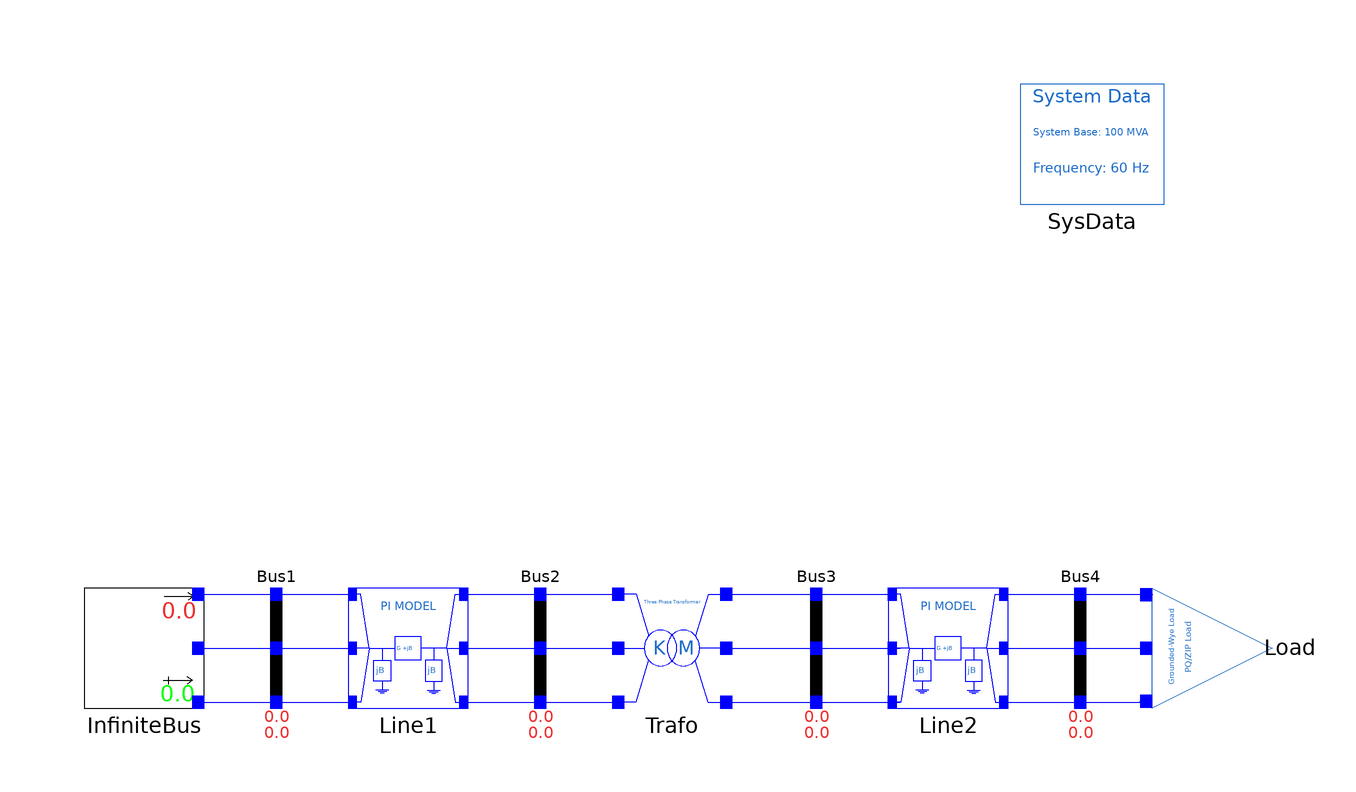

The component connection diagram of the Modelica model below, drawn from its own Placement and Line annotations.

model IEEE4_ThreePhase
  extends Modelica.Icons.Example;
  inner OpenIPSL.Electrical.SystemBase SysData(fn=60) annotation (Placement(
        visible=true, transformation(
        origin={70,84},
        extent={{-12,-10},{12,10}},
        rotation=0)));
  ThreePhase.Buses.InfiniteBus InfiniteBus annotation (Placement(visible=true,
        transformation(
        origin={-88,0},
        extent={{-10,-10},{10,10}},
        rotation=0)));
  ThreePhase.Buses.Bus_3Ph Bus1 annotation (Placement(visible=true,
        transformation(
        origin={-66,0},
        extent={{-10,-10},{10,10}},
        rotation=0)));
  ThreePhase.Branches.Lines.Line_3Ph Line1(
    Bseraa=-3.9929,
    Bserab=1.5824,
    Bserac=1.0891,
    Bserbb=-4.1181,
    Bserbc=1.3055,
    Bsercc=-3.8154,
    Gseraa=1.8794,
    Gserab=-1.1096,
    Gserac=-0.5004,
    Gserbb=2.0690,
    Gserbc=-0.7714,
    Gsercc=1.6050) annotation (Placement(visible=true, transformation(
        origin={-44,0},
        extent={{-10,-10},{10,10}},
        rotation=0)));
  ThreePhase.Buses.Bus_3Ph Bus2 annotation (Placement(visible=true,
        transformation(
        origin={-22,0},
        extent={{-10,-10},{10,10}},
        rotation=0)));
  ThreePhase.Buses.Bus_3Ph Bus3(
    angle_A=-30,
    angle_B=-150,
    angle_C=90) annotation (Placement(visible=true, transformation(
        origin={24,0},
        extent={{-10,-10},{10,10}},
        rotation=0)));
  ThreePhase.Branches.Lines.Line_3Ph Line2(
    Bseraa=-0.3687,
    Bserab=0.1265,
    Bserac=0.0822,
    Bserbb=-0.3821,
    Bserbc=0.1004,
    Bsercc=-0.3559,
    Gseraa=0.1779,
    Gserab=-0.0864,
    Gserac=-0.0312,
    Gserbb=0.1989,
    Gserbc=-0.0529,
    Gsercc=0.1598) annotation (Placement(visible=true, transformation(
        origin={46,0},
        extent={{-10,-10},{10,10}},
        rotation=0)));
  ThreePhase.Buses.Bus_3Ph Bus4(
    angle_A=-30,
    angle_B=-150,
    angle_C=90) annotation (Placement(visible=true, transformation(
        origin={68,0},
        extent={{-10,-10},{10,10}},
        rotation=0)));
  ThreePhase.Loads.WyeLoad_3Ph Load(
    AngA=0,
    ModelType=0,
    P_a=1.275,
    P_b=1.800,
    P_c=2.375,
    Q_a=0.790,
    Q_b=0.872,
    Q_c=0.781) annotation (Placement(visible=true, transformation(
        origin={90,0},
        extent={{-10,-10},{10,10}},
        rotation=90)));
  ThreePhase.Branches.Transformer.Transformer_3Ph Trafo(
    Connection=0,
    R=0.16666667,
    X=1,
    tap=1) annotation (Placement(visible=true, transformation(
        origin={0,0},
        extent={{-10,-10},{10,10}},
        rotation=0)));
equation
  connect(Trafo.Cout, Bus3.p3) annotation (Line(points={{9,-9},{24,-9},{24,-9},
          {24,-9}}, color={0,0,255}));
  connect(Trafo.Bout, Bus3.p2)
    annotation (Line(points={{9,0},{24,0},{24,0},{24,0}}, color={0,0,255}));
  connect(Trafo.Aout, Bus3.p1)
    annotation (Line(points={{9,9},{24,9},{24,9},{24,9}}, color={0,0,255}));
  connect(Bus2.p3, Trafo.Cin) annotation (Line(points={{-22,-9},{-8,-9},{-8,-9},
          {-9,-9}}, color={0,0,255}));
  connect(Bus2.p2, Trafo.Bin) annotation (Line(points={{-22,0},{-10,0},{-10,0},
          {-9,0}}, color={0,0,255}));
  connect(Bus2.p1, Trafo.Ain)
    annotation (Line(points={{-22,9},{-8,9},{-8,9},{-9,9}}, color={0,0,255}));
  connect(Bus4.p3, Load.C) annotation (Line(points={{68,-9},{78,-9},{78,-8.9},{
          79,-8.9}}, color={0,0,255}));
  connect(Bus4.p2, Load.B)
    annotation (Line(points={{68,0},{80,0},{80,0},{79,0}}, color={0,0,255}));
  connect(Bus4.p1, Load.A) annotation (Line(points={{68,9},{80,9},{80,8.9},{79,
          8.9}}, color={0,0,255}));
  connect(Line2.Cout, Bus4.p3) annotation (Line(points={{55.2857,-9},{68,-9},{
          68,-9},{68,-9}}, color={0,0,255}));
  connect(Line2.Bout, Bus4.p2) annotation (Line(points={{55.2857,0},{68,0},{68,
          0},{68,0}}, color={0,0,255}));
  connect(Line2.Aout, Bus4.p1) annotation (Line(points={{55.2857,9},{68,9},{68,
          9},{68,9}}, color={0,0,255}));
  connect(Bus3.p3, Line2.Cin) annotation (Line(points={{24,-9},{38,-9},{38,-9},
          {36.7143,-9}}, color={0,0,255}));
  connect(Bus3.p2, Line2.Bin) annotation (Line(points={{24,0},{38,0},{38,0},{
          36.7143,0}}, color={0,0,255}));
  connect(Bus3.p1, Line2.Ain) annotation (Line(points={{24,9},{36,9},{36,9},{
          36.7143,9}}, color={0,0,255}));
  connect(Line1.Cout, Bus2.p3) annotation (Line(points={{-34.7143,-9},{-22,-9},
          {-22,-9},{-22,-9}}, color={0,0,255}));
  connect(Line1.Bout, Bus2.p2) annotation (Line(points={{-34.7143,0},{-22,0},{-22,
          0},{-22,0}}, color={0,0,255}));
  connect(Line1.Aout, Bus2.p1) annotation (Line(points={{-34.7143,9},{-22,9},{-22,
          9},{-22,9}}, color={0,0,255}));
  connect(Bus1.p3, Line1.Cin) annotation (Line(points={{-66,-9},{-54,-9},{-54,-9},
          {-53.2857,-9}}, color={0,0,255}));
  connect(Bus1.p2, Line1.Bin) annotation (Line(points={{-66,0},{-54,0},{-54,0},
          {-53.2857,0}}, color={0,0,255}));
  connect(Bus1.p1, Line1.Ain) annotation (Line(points={{-66,9},{-54,9},{-54,9},
          {-53.2857,9}}, color={0,0,255}));
  connect(InfiniteBus.p3, Bus1.p3) annotation (Line(points={{-79,-9},{-66,-9},{
          -66,-9},{-66,-9}}, color={0,0,255}));
  connect(InfiniteBus.p2, Bus1.p2) annotation (Line(points={{-79,0},{-66,0},{-66,
          0},{-66,0}}, color={0,0,255}));
  connect(InfiniteBus.p1, Bus1.p1) annotation (Line(points={{-79,9},{-66,9},{-66,
          9},{-66,9}}, color={0,0,255}));
  annotation (experiment(
      StartTime=0,
      StopTime=0.1,
      Tolerance=1e-06,
      Interval=0.0002), uses(
      Modelica(version="3.2.1"),
      OpenIPSL(version="1.0.0"),
      ThreePhase(version="1")));
end IEEE4_ThreePhase;